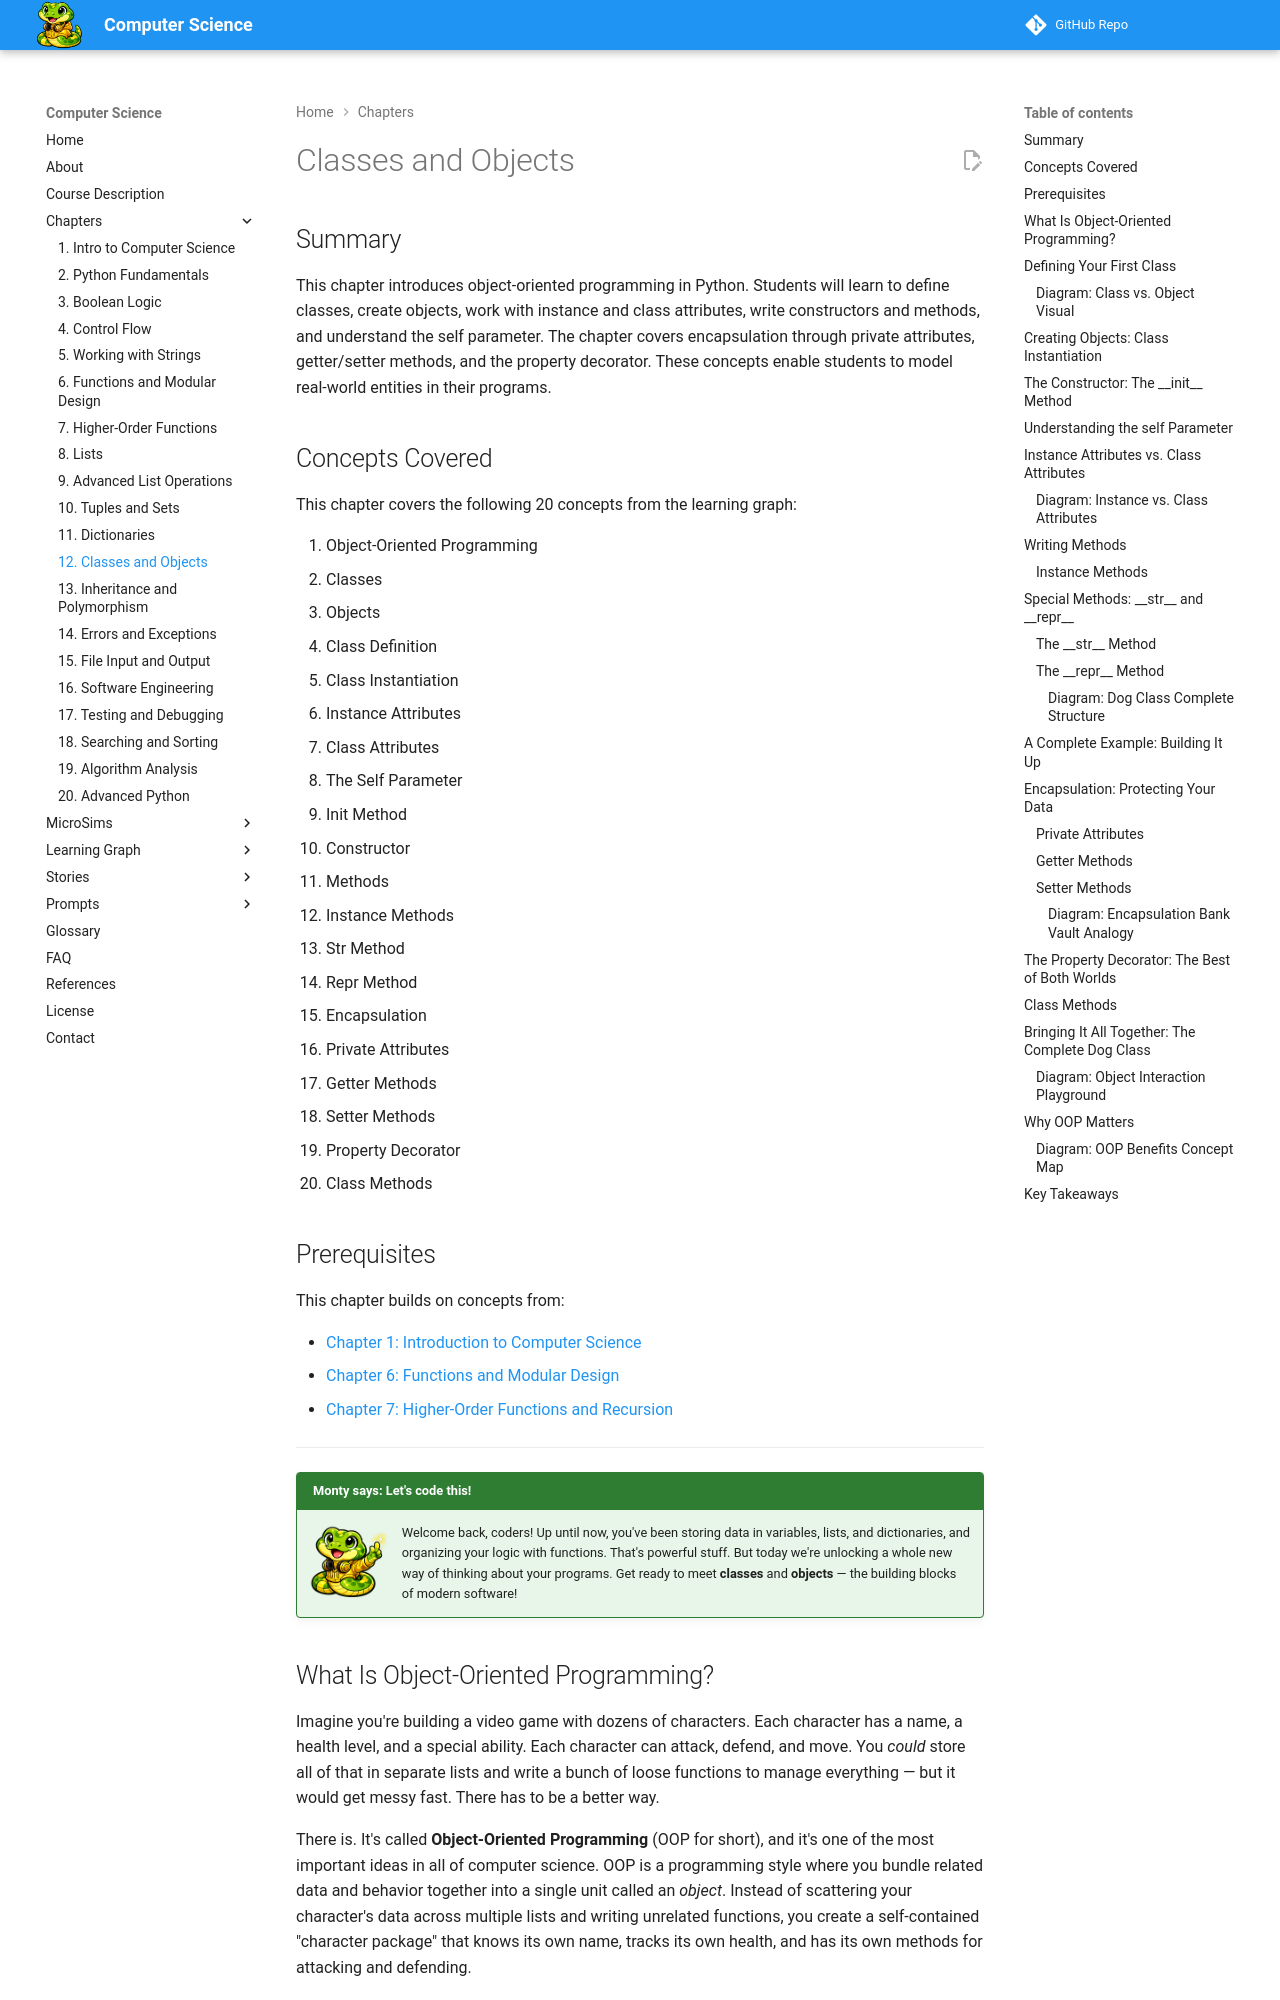

repository: dmccreary/computer-science · page: chapters/12-classes-and-objects/index.html · generator: mkdocs

---
title: Classes and Objects
description: Object-oriented programming with classes, objects, constructors, methods, encapsulation, and the property decorator in Python.
generated_by: claude skill chapter-content-generator
date: 2026-02-11
version: 0.04
---

# Classes and Objects

## Summary

This chapter introduces object-oriented programming in Python. Students will learn to define classes, create objects, work with instance and class attributes, write constructors and methods, and understand the self parameter. The chapter covers encapsulation through private attributes, getter/setter methods, and the property decorator. These concepts enable students to model real-world entities in their programs.

## Concepts Covered

This chapter covers the following 20 concepts from the learning graph:

1. Object-Oriented Programming
2. Classes
3. Objects
4. Class Definition
5. Class Instantiation
6. Instance Attributes
7. Class Attributes
8. The Self Parameter
9. Init Method
10. Constructor
11. Methods
12. Instance Methods
13. Str Method
14. Repr Method
15. Encapsulation
16. Private Attributes
17. Getter Methods
18. Setter Methods
19. Property Decorator
20. Class Methods

## Prerequisites

This chapter builds on concepts from:

- [Chapter 1: Introduction to Computer Science](../01-intro-to-computer-science/index.md)
- [Chapter 6: Functions and Modular Design](../06-functions-and-modular-design/index.md)
- [Chapter 7: Higher-Order Functions and Recursion](../07-higher-order-functions-and-recursion/index.md)

---

!!! mascot-welcome "Monty says: Let's code this!"
    ![Monty](../../img/monty-welcome.png){ align=left width="80" }
    Welcome back, coders! Up until now, you've been storing data in variables, lists, and dictionaries, and organizing your logic with functions. That's powerful stuff. But today we're unlocking a whole new way of thinking about your programs. Get ready to meet **classes** and **objects** — the building blocks of modern software!

## What Is Object-Oriented Programming?

Imagine you're building a video game with dozens of characters. Each character has a name, a health level, and a special ability. Each character can attack, defend, and move. You *could* store all of that in separate lists and write a bunch of loose functions to manage everything — but it would get messy fast. There has to be a better way.

There is. It's called **Object-Oriented Programming** (OOP for short), and it's one of the most important ideas in all of computer science. OOP is a programming style where you bundle related data and behavior together into a single unit called an *object*. Instead of scattering your character's data across multiple lists and writing unrelated functions, you create a self-contained "character package" that knows its own name, tracks its own health, and has its own methods for attacking and defending.

Why does this matter? Because the real world is full of objects. A car has attributes (color, speed, fuel level) and behaviors (accelerate, brake, turn). A student has attributes (name, grade, GPA) and behaviors (enroll, study, graduate). OOP lets you model real-world things in your code in a way that feels natural and organized.

Here's the big-picture analogy that will carry us through the entire chapter:

| Real World | OOP Concept |
|------------|-------------|
| Cookie cutter | Class |
| Cookie | Object |
| Shape, flavor, size | Attributes |
| Eating, decorating | Methods |

A **class** is like a cookie cutter — it's the *template* or *blueprint* that defines what a cookie looks like. An **object** is the actual cookie you press out of the dough. You can make dozens of different cookies from the same cutter, just like you can create many objects from one class. Each cookie can have different sprinkles on top (different data), but they all share the same basic shape (the same structure).

Let's keep this cookie-cutter analogy in our back pocket. We'll use it throughout the chapter.
